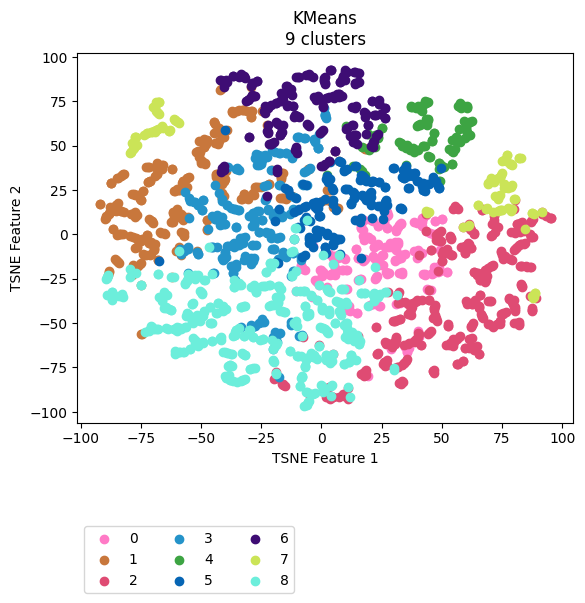

The table this chart was drawn from, first rows:
vehicle, ride, cluster, TSNE_f1, TSNE_f2
Vehicle_1, events_4595074, 5, 49.84, 37.64
Vehicle_1, events_4596154, 4, 48.97, 40.16
Vehicle_1, events_4613800, 4, 48.75, 37.01
Vehicle_1, events_4615977, 4, 44.91, 43.6
Vehicle_1, events_4617067, 4, 57.58, 52.73
Vehicle_1, events_4635057, 4, 60.36, 71.59
Vehicle_1, events_4635736, 5, 47.3, 30.05
Vehicle_1, events_4636811, 4, 56.15, 54.22
Vehicle_1, events_4637203, 4, 38.39, 46.31
Vehicle_1, events_4637536, 4, 48.65, 30.05
Vehicle_1, events_4653595, 4, 57.66, 51.79
Vehicle_1, events_4654690, 5, 33.67, 32.03
Vehicle_1, events_4656079, 4, 54.5, 46.6
Vehicle_1, events_4656440, 1, -79.5, -0.7396
Vehicle_1, events_4673501, 4, 39, 47.63
Vehicle_1, events_4674841, 4, 61.68, 63.45
Vehicle_1, events_4675138, 4, 50.77, 38.19
Vehicle_1, events_4695799, 5, 34.63, 36.51
Vehicle_1, events_4697405, 5, 37.89, 32.71
Vehicle_1, events_4697940, 4, 61.74, 56.08
Vehicle_1, events_4698272, 4, 59.77, 63.57
Vehicle_1, events_4718376, 4, 59.79, 59.25
Vehicle_1, events_4722712, 5, 42.1, 28.76
Vehicle_1, events_4744452, 5, 34.33, 32
Vehicle_1, events_4765946, 5, 47.31, 29.62
Vehicle_1, events_4768346, 3, -8.308, -12.81
Vehicle_1, events_4769562, 5, 46.35, 31.01
Vehicle_1, events_4770262, 5, 44.53, 28.13
Vehicle_1, events_4792086, 5, 35.87, 33.11
Vehicle_1, events_4793264, 4, 55.39, 47.94
Vehicle_1, events_4793684, 4, 60.57, 72.51
Vehicle_1, events_4810071, 5, 43.91, 28.19
Vehicle_1, events_4811705, 5, 36.83, 33.66
Vehicle_1, events_4813043, 5, 48.71, 25.95
Vehicle_1, events_4853176, 4, 60.58, 71.16
Vehicle_1, events_4856335, 2, 43.35, 1.946
Vehicle_1, events_4857010, 5, 34.34, 31.84
Vehicle_1, events_4858154, 4, 57.16, 53.14
Vehicle_1, events_4858835, 4, 53.13, 48.04
Vehicle_1, events_4878783, 5, 35.71, 35.6
Vehicle_1, events_4883779, 4, 39.34, 47.64
Vehicle_1, events_4885327, 6, -18.32, 36.76
Vehicle_1, events_4885992, 0, 43.38, 2.167
Vehicle_1, events_4886235, 5, 48.71, 26.11
Vehicle_1, events_4886994, 0, 22.17, -25.31
Vehicle_1, events_4913081, 4, 49.91, 37.89
Vehicle_1, events_4914311, 4, 37.77, 47.92
Vehicle_1, events_4914734, 4, 36.67, 48.9
Vehicle_1, events_4915035, 1, -17, 31.2
Vehicle_1, events_4939965, 5, 34.75, 37.11
Vehicle_1, events_4941555, 4, 54.22, 46.94
Vehicle_1, events_4941998, 4, 62.72, 63.73
Vehicle_1, events_4942202, 4, 60.27, 57.92
Vehicle_1, events_4942422, 4, 57.31, 72.2
Vehicle_1, events_4964829, 4, 49.04, 40.02
Vehicle_1, events_4967282, 4, 16.75, 49.11
Vehicle_1, events_4967949, 5, 2.604, 30.15
Vehicle_1, events_4989537, 4, 54.32, 39.65
Vehicle_1, events_4991921, 5, 37.02, 33.81
Vehicle_1, events_4993778, 1, -26.37, 26.54
... 2,111 more rows
